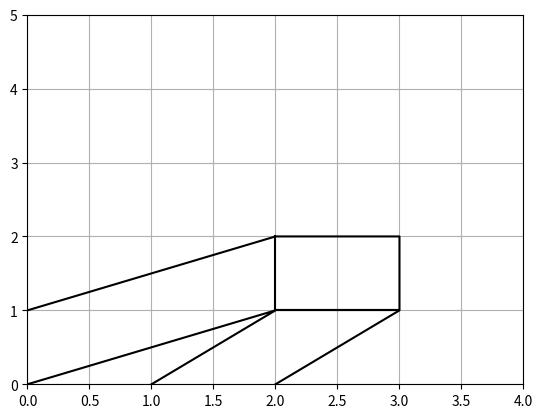

Write Python code to recreate this figure.
import numpy as np
from matplotlib import pyplot as plt

# # Fig.1(a): Polytope S1
# x = np.array([0,2,1])
# y = np.array([0,1,0])
# plt.xlim(0,4)
# plt.ylim(0,4)
# plt.grid()
# plt.plot(x,y,color='k')
# plt.show()

# # Fig.1(b): Polytope S2
# x = np.array([0,1,1])
# y = np.array([1,1,0])
# plt.xlim(0,4)
# plt.ylim(0,4)
# plt.grid()
# plt.plot(x,y,color='k')
# plt.show()

# Fig.1(c): Minkowski sum
x = np.array([0,2,3,3,2])
y = np.array([1,2,2,1,0])
x1 = np.array([0,2,1])
y1 = np.array([0,1,0])
x2 = np.array([2,3,2,2])
y2 = np.array([1,1,1,2])
plt.xlim(0,4)
plt.ylim(0,5)
plt.grid()
plt.plot(x,y,color='k')
plt.plot(x1,y1,color='k')
plt.plot(x2,y2,color='k')
plt.show()